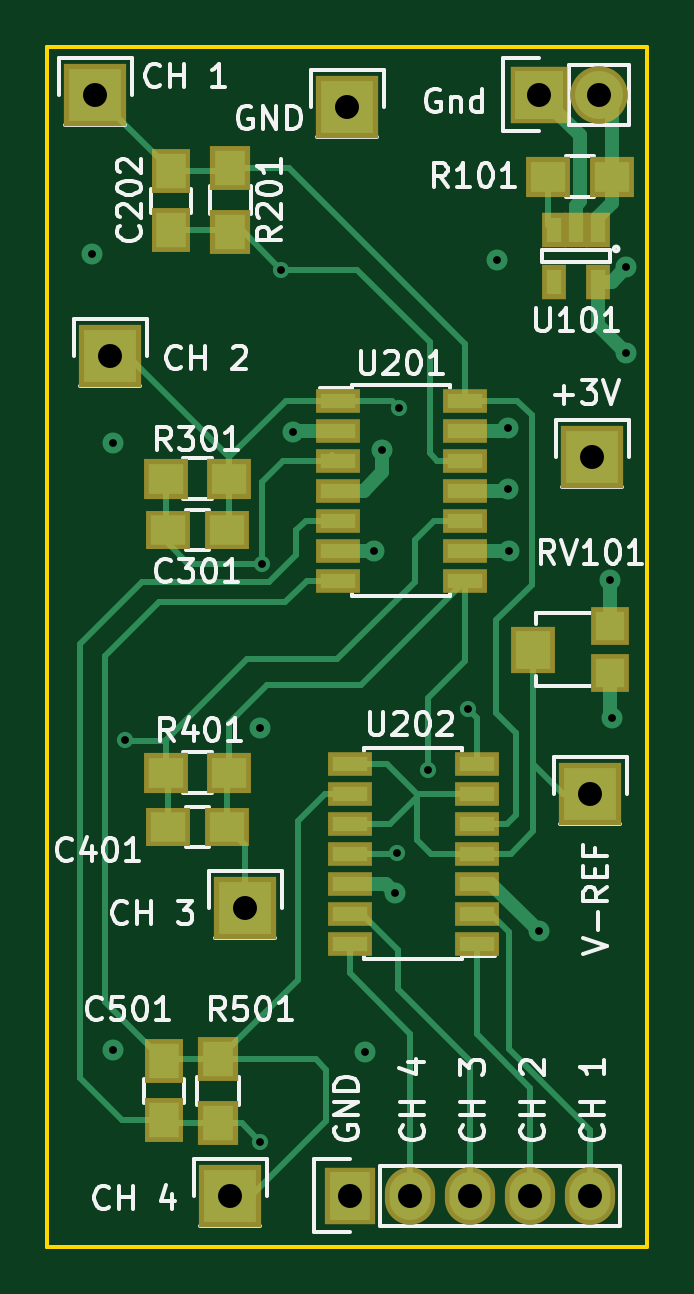
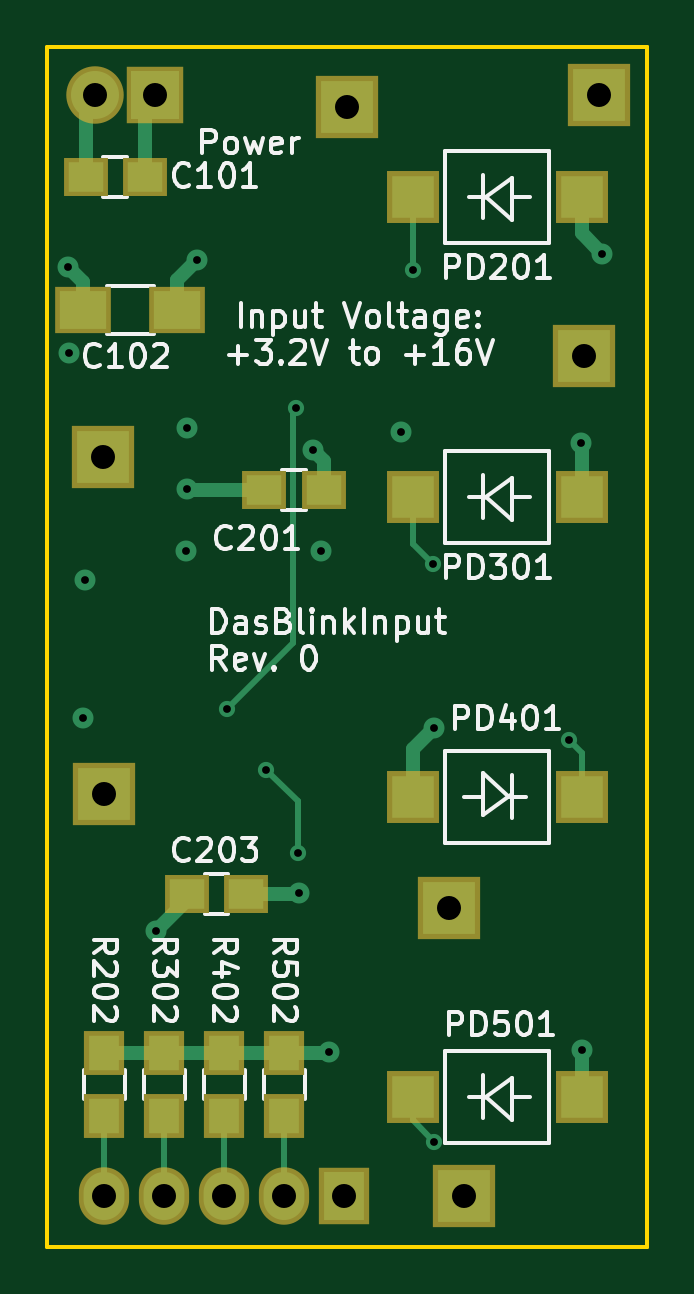
Circuit board: 10 layer files. Board 25.4 x 50.8 mm.
- bottom_copper: DasBlinkinput-B.Cu.gbl (4663 bytes)
- bottom_mask: DasBlinkinput-B.Mask.gbs (1572 bytes)
- paste: DasBlinkinput-B.Paste.gbp (1040 bytes)
- bottom_silk: DasBlinkinput-B.SilkS.gbo (34107 bytes)
- outline: DasBlinkinput-Edge.Cuts.gm1 (571 bytes)
- top_copper: DasBlinkinput-F.Cu.gtl (12395 bytes)
- top_mask: DasBlinkinput-F.Mask.gts (2462 bytes)
- paste: DasBlinkinput-F.Paste.gtp (1930 bytes)
- top_silk: DasBlinkinput-F.SilkS.gto (34343 bytes)
- drill: DasBlinkinput.drl (874 bytes)

=== bottom_copper: DasBlinkinput-B.Cu.gbl ===
G04 #@! TF.FileFunction,Copper,L4,Bot,Signal*
%FSLAX46Y46*%
G04 Gerber Fmt 4.6, Leading zero omitted, Abs format (unit mm)*
G04 Created by KiCad (PCBNEW 4.0.2-stable) date Tuesday, December 20, 2016 'PMt' 04:00:55 PM*
%MOMM*%
G01*
G04 APERTURE LIST*
%ADD10C,0.100000*%
%ADD11R,1.500000X1.250000*%
%ADD12R,2.000000X1.600000*%
%ADD13R,1.800000X1.800000*%
%ADD14R,1.727200X2.032000*%
%ADD15O,1.727200X2.032000*%
%ADD16R,1.300000X1.500000*%
%ADD17R,2.235200X2.235200*%
%ADD18R,2.032000X2.032000*%
%ADD19O,2.032000X2.032000*%
%ADD20C,0.889000*%
%ADD21C,0.685800*%
%ADD22C,0.609600*%
%ADD23C,0.254000*%
G04 APERTURE END LIST*
D10*
D11*
X154335800Y-71297800D03*
X151835800Y-71297800D03*
D12*
X154450800Y-76936600D03*
X150450800Y-76936600D03*
D11*
X144266600Y-84556600D03*
X146766600Y-84556600D03*
X150043200Y-101650800D03*
X147543200Y-101650800D03*
D13*
X140481000Y-72136000D03*
X133331000Y-72136000D03*
X140481000Y-84836000D03*
X133331000Y-84836000D03*
X133331000Y-97536000D03*
X140481000Y-97536000D03*
X140481000Y-110236000D03*
X133331000Y-110236000D03*
D14*
X143383000Y-114427000D03*
D15*
X145923000Y-114427000D03*
X148463000Y-114427000D03*
X151003000Y-114427000D03*
X153543000Y-114427000D03*
D16*
X153543000Y-111078000D03*
X153543000Y-108378000D03*
X151003000Y-111078000D03*
X151003000Y-108378000D03*
X148463000Y-111078000D03*
X148463000Y-108378000D03*
X145923000Y-111078000D03*
X145923000Y-108378000D03*
D17*
X132588000Y-67818000D03*
X133223000Y-78867000D03*
X138938000Y-102235000D03*
X138303000Y-114427000D03*
D18*
X151384000Y-67818000D03*
D19*
X153924000Y-67818000D03*
D17*
X153619200Y-83159600D03*
X143256000Y-68326000D03*
X153543000Y-97409000D03*
D20*
X149606000Y-74828400D03*
X132461000Y-74549000D03*
X154457400Y-94208600D03*
X150088600Y-87147400D03*
X145288000Y-101600000D03*
X144373600Y-87147400D03*
X150037800Y-81940400D03*
X140970000Y-82092800D03*
X150063200Y-84531200D03*
X133324600Y-108280200D03*
X139573000Y-94615000D03*
X133350000Y-82550000D03*
X155041600Y-78740000D03*
X155067000Y-75133200D03*
X151358600Y-103225600D03*
X154381200Y-88366600D03*
X144018000Y-108331000D03*
X144729200Y-82854800D03*
D21*
X140462000Y-75234800D03*
X148361400Y-93827600D03*
X145440400Y-81076800D03*
X139623800Y-87680800D03*
X145338800Y-99923600D03*
X146685000Y-96393000D03*
X133858000Y-95148400D03*
X139573000Y-112141000D03*
D22*
X154335800Y-71297800D02*
X154335800Y-68229800D01*
X154335800Y-68229800D02*
X153924000Y-67818000D01*
X150450800Y-76936600D02*
X150450800Y-75673200D01*
X150450800Y-75673200D02*
X149606000Y-74828400D01*
X151835800Y-71297800D02*
X151835800Y-68269800D01*
X151835800Y-68269800D02*
X151384000Y-67818000D01*
X133331000Y-72136000D02*
X133331000Y-73679000D01*
X133331000Y-73679000D02*
X132461000Y-74549000D01*
X147543200Y-101650800D02*
X145338800Y-101650800D01*
X145338800Y-101650800D02*
X145288000Y-101600000D01*
X150037800Y-84556600D02*
X150063200Y-84531200D01*
X150037800Y-84556600D02*
X146766600Y-84556600D01*
X133331000Y-110236000D02*
X133331000Y-108286600D01*
X133331000Y-108286600D02*
X133324600Y-108280200D01*
X140481000Y-97536000D02*
X140481000Y-95523000D01*
X140481000Y-95523000D02*
X139573000Y-94615000D01*
X133331000Y-84836000D02*
X133331000Y-82569000D01*
X133331000Y-82569000D02*
X133350000Y-82550000D01*
X154450800Y-75749400D02*
X154450800Y-76936600D01*
X155067000Y-75133200D02*
X154450800Y-75749400D01*
X151358600Y-103225600D02*
X150043200Y-101910200D01*
X150043200Y-101910200D02*
X150043200Y-101650800D01*
X145923000Y-108378000D02*
X144065000Y-108378000D01*
X144065000Y-108378000D02*
X144018000Y-108331000D01*
X148463000Y-108378000D02*
X145923000Y-108378000D01*
X151003000Y-108378000D02*
X148463000Y-108378000D01*
X153543000Y-108378000D02*
X151003000Y-108378000D01*
X144266600Y-84556600D02*
X144266600Y-83317400D01*
X144266600Y-83317400D02*
X144729200Y-82854800D01*
D23*
X140481000Y-75215800D02*
X140481000Y-72136000D01*
X140462000Y-75234800D02*
X140481000Y-75215800D01*
X145567400Y-91033600D02*
X148361400Y-93827600D01*
X145567400Y-81203800D02*
X145567400Y-91033600D01*
X145440400Y-81076800D02*
X145567400Y-81203800D01*
X140481000Y-86823600D02*
X140481000Y-84836000D01*
X139623800Y-87680800D02*
X140481000Y-86823600D01*
X145338800Y-97739200D02*
X145338800Y-99923600D01*
X146685000Y-96393000D02*
X145338800Y-97739200D01*
X133331000Y-95675400D02*
X133331000Y-97536000D01*
X133858000Y-95148400D02*
X133331000Y-95675400D01*
X140481000Y-111233000D02*
X140481000Y-110236000D01*
X139573000Y-112141000D02*
X140481000Y-111233000D01*
X153543000Y-111078000D02*
X153543000Y-114427000D01*
X151003000Y-111078000D02*
X151003000Y-114427000D01*
X148463000Y-111078000D02*
X148463000Y-114427000D01*
X145923000Y-111078000D02*
X145923000Y-114427000D01*
M02*

=== bottom_mask: DasBlinkinput-B.Mask.gbs ===
G04 #@! TF.FileFunction,Soldermask,Bot*
%FSLAX46Y46*%
G04 Gerber Fmt 4.6, Leading zero omitted, Abs format (unit mm)*
G04 Created by KiCad (PCBNEW 4.0.2-stable) date Tuesday, December 20, 2016 'PMt' 04:00:55 PM*
%MOMM*%
G01*
G04 APERTURE LIST*
%ADD10C,0.100000*%
%ADD11R,1.900000X1.650000*%
%ADD12R,2.400000X2.000000*%
%ADD13R,2.200000X2.200000*%
%ADD14R,2.127200X2.432000*%
%ADD15O,2.127200X2.432000*%
%ADD16R,1.700000X1.900000*%
%ADD17R,2.635200X2.635200*%
%ADD18R,2.432000X2.432000*%
%ADD19O,2.432000X2.432000*%
G04 APERTURE END LIST*
D10*
D11*
X154335800Y-71297800D03*
X151835800Y-71297800D03*
D12*
X154450800Y-76936600D03*
X150450800Y-76936600D03*
D11*
X144266600Y-84556600D03*
X146766600Y-84556600D03*
X150043200Y-101650800D03*
X147543200Y-101650800D03*
D13*
X140481000Y-72136000D03*
X133331000Y-72136000D03*
X140481000Y-84836000D03*
X133331000Y-84836000D03*
X133331000Y-97536000D03*
X140481000Y-97536000D03*
X140481000Y-110236000D03*
X133331000Y-110236000D03*
D14*
X143383000Y-114427000D03*
D15*
X145923000Y-114427000D03*
X148463000Y-114427000D03*
X151003000Y-114427000D03*
X153543000Y-114427000D03*
D16*
X153543000Y-111078000D03*
X153543000Y-108378000D03*
X151003000Y-111078000D03*
X151003000Y-108378000D03*
X148463000Y-111078000D03*
X148463000Y-108378000D03*
X145923000Y-111078000D03*
X145923000Y-108378000D03*
D17*
X132588000Y-67818000D03*
X133223000Y-78867000D03*
X138938000Y-102235000D03*
X138303000Y-114427000D03*
D18*
X151384000Y-67818000D03*
D19*
X153924000Y-67818000D03*
D17*
X153619200Y-83159600D03*
X143256000Y-68326000D03*
X153543000Y-97409000D03*
M02*

=== paste: DasBlinkinput-B.Paste.gbp ===
G04 #@! TF.FileFunction,Paste,Bot*
%FSLAX46Y46*%
G04 Gerber Fmt 4.6, Leading zero omitted, Abs format (unit mm)*
G04 Created by KiCad (PCBNEW 4.0.2-stable) date Tuesday, December 20, 2016 'PMt' 04:00:55 PM*
%MOMM*%
G01*
G04 APERTURE LIST*
%ADD10C,0.100000*%
%ADD11R,1.500000X1.250000*%
%ADD12R,2.000000X1.600000*%
%ADD13R,1.800000X1.800000*%
%ADD14R,1.300000X1.500000*%
G04 APERTURE END LIST*
D10*
D11*
X154335800Y-71297800D03*
X151835800Y-71297800D03*
D12*
X154450800Y-76936600D03*
X150450800Y-76936600D03*
D11*
X144266600Y-84556600D03*
X146766600Y-84556600D03*
X150043200Y-101650800D03*
X147543200Y-101650800D03*
D13*
X140481000Y-72136000D03*
X133331000Y-72136000D03*
X140481000Y-84836000D03*
X133331000Y-84836000D03*
X133331000Y-97536000D03*
X140481000Y-97536000D03*
X140481000Y-110236000D03*
X133331000Y-110236000D03*
D14*
X153543000Y-111078000D03*
X153543000Y-108378000D03*
X151003000Y-111078000D03*
X151003000Y-108378000D03*
X148463000Y-111078000D03*
X148463000Y-108378000D03*
X145923000Y-111078000D03*
X145923000Y-108378000D03*
M02*

=== bottom_silk: DasBlinkinput-B.SilkS.gbo (34107 bytes, source omitted) ===
=== outline: DasBlinkinput-Edge.Cuts.gm1 ===
G04 #@! TF.FileFunction,Profile,NP*
%FSLAX46Y46*%
G04 Gerber Fmt 4.6, Leading zero omitted, Abs format (unit mm)*
G04 Created by KiCad (PCBNEW 4.0.2-stable) date Tuesday, December 20, 2016 'PMt' 04:00:55 PM*
%MOMM*%
G01*
G04 APERTURE LIST*
%ADD10C,0.100000*%
%ADD11C,0.150000*%
G04 APERTURE END LIST*
D10*
D11*
X130556000Y-116586000D02*
X155956000Y-116586000D01*
X130556000Y-65786000D02*
X130556000Y-116586000D01*
X155956000Y-65786000D02*
X130556000Y-65786000D01*
X155956000Y-65786000D02*
X155956000Y-116586000D01*
X130556000Y-65786000D02*
X130556000Y-116586000D01*
M02*

=== top_copper: DasBlinkinput-F.Cu.gtl (12395 bytes, source omitted) ===
=== top_mask: DasBlinkinput-F.Mask.gts ===
G04 #@! TF.FileFunction,Soldermask,Top*
%FSLAX46Y46*%
G04 Gerber Fmt 4.6, Leading zero omitted, Abs format (unit mm)*
G04 Created by KiCad (PCBNEW 4.0.2-stable) date Tuesday, December 20, 2016 'PMt' 04:00:55 PM*
%MOMM*%
G01*
G04 APERTURE LIST*
%ADD10C,0.100000*%
%ADD11R,1.650000X1.900000*%
%ADD12R,1.900000X1.650000*%
%ADD13R,1.900000X1.700000*%
%ADD14R,1.700000X1.900000*%
%ADD15R,1.050000X1.460000*%
%ADD16R,1.900000X1.000000*%
%ADD17R,1.600000X1.600000*%
%ADD18R,1.900000X2.000000*%
%ADD19R,2.127200X2.432000*%
%ADD20O,2.127200X2.432000*%
%ADD21R,2.635200X2.635200*%
%ADD22R,2.432000X2.432000*%
%ADD23O,2.432000X2.432000*%
G04 APERTURE END LIST*
D10*
D11*
X135788400Y-71063800D03*
X135788400Y-73563800D03*
D12*
X138156000Y-86233000D03*
X135656000Y-86233000D03*
X138156000Y-98806000D03*
X135656000Y-98806000D03*
D11*
X135496300Y-108744700D03*
X135496300Y-111244700D03*
D13*
X151761200Y-71297800D03*
X154461200Y-71297800D03*
D14*
X138303000Y-70938400D03*
X138303000Y-73638400D03*
D13*
X138256000Y-84074000D03*
X135556000Y-84074000D03*
X138256000Y-96520000D03*
X135556000Y-96520000D03*
D14*
X137782300Y-108644700D03*
X137782300Y-111344700D03*
D15*
X153883400Y-73550600D03*
X152933400Y-73550600D03*
X151983400Y-73550600D03*
X151983400Y-75750600D03*
X153883400Y-75750600D03*
D16*
X142842000Y-80772000D03*
X142842000Y-82042000D03*
X142842000Y-83312000D03*
X142842000Y-84582000D03*
X142842000Y-85852000D03*
X142842000Y-87122000D03*
X142842000Y-88392000D03*
X148242000Y-88392000D03*
X148242000Y-87122000D03*
X148242000Y-85852000D03*
X148242000Y-84582000D03*
X148242000Y-83312000D03*
X148242000Y-82042000D03*
X148242000Y-80772000D03*
X148750000Y-103759000D03*
X148750000Y-102489000D03*
X148750000Y-101219000D03*
X148750000Y-99949000D03*
X148750000Y-98679000D03*
X148750000Y-97409000D03*
X148750000Y-96139000D03*
X143350000Y-96139000D03*
X143350000Y-97409000D03*
X143350000Y-98679000D03*
X143350000Y-99949000D03*
X143350000Y-101219000D03*
X143350000Y-102489000D03*
X143350000Y-103759000D03*
D17*
X154381000Y-90313000D03*
X154381000Y-92313000D03*
D18*
X151131000Y-91313000D03*
D19*
X143383000Y-114427000D03*
D20*
X145923000Y-114427000D03*
X148463000Y-114427000D03*
X151003000Y-114427000D03*
X153543000Y-114427000D03*
D21*
X132588000Y-67818000D03*
X133223000Y-78867000D03*
X138938000Y-102235000D03*
X138303000Y-114427000D03*
D22*
X151384000Y-67818000D03*
D23*
X153924000Y-67818000D03*
D21*
X153619200Y-83159600D03*
X143256000Y-68326000D03*
X153543000Y-97409000D03*
M02*

=== paste: DasBlinkinput-F.Paste.gtp ===
G04 #@! TF.FileFunction,Paste,Top*
%FSLAX46Y46*%
G04 Gerber Fmt 4.6, Leading zero omitted, Abs format (unit mm)*
G04 Created by KiCad (PCBNEW 4.0.2-stable) date Tuesday, December 20, 2016 'PMt' 04:00:55 PM*
%MOMM*%
G01*
G04 APERTURE LIST*
%ADD10C,0.100000*%
%ADD11R,1.250000X1.500000*%
%ADD12R,1.500000X1.250000*%
%ADD13R,1.500000X1.300000*%
%ADD14R,1.300000X1.500000*%
%ADD15R,0.650000X1.060000*%
%ADD16R,1.500000X0.600000*%
%ADD17R,1.200000X1.200000*%
%ADD18R,1.500000X1.600000*%
G04 APERTURE END LIST*
D10*
D11*
X135788400Y-71063800D03*
X135788400Y-73563800D03*
D12*
X138156000Y-86233000D03*
X135656000Y-86233000D03*
X138156000Y-98806000D03*
X135656000Y-98806000D03*
D11*
X135496300Y-108744700D03*
X135496300Y-111244700D03*
D13*
X151761200Y-71297800D03*
X154461200Y-71297800D03*
D14*
X138303000Y-70938400D03*
X138303000Y-73638400D03*
D13*
X138256000Y-84074000D03*
X135556000Y-84074000D03*
X138256000Y-96520000D03*
X135556000Y-96520000D03*
D14*
X137782300Y-108644700D03*
X137782300Y-111344700D03*
D15*
X153883400Y-73550600D03*
X152933400Y-73550600D03*
X151983400Y-73550600D03*
X151983400Y-75750600D03*
X153883400Y-75750600D03*
D16*
X142842000Y-80772000D03*
X142842000Y-82042000D03*
X142842000Y-83312000D03*
X142842000Y-84582000D03*
X142842000Y-85852000D03*
X142842000Y-87122000D03*
X142842000Y-88392000D03*
X148242000Y-88392000D03*
X148242000Y-87122000D03*
X148242000Y-85852000D03*
X148242000Y-84582000D03*
X148242000Y-83312000D03*
X148242000Y-82042000D03*
X148242000Y-80772000D03*
X148750000Y-103759000D03*
X148750000Y-102489000D03*
X148750000Y-101219000D03*
X148750000Y-99949000D03*
X148750000Y-98679000D03*
X148750000Y-97409000D03*
X148750000Y-96139000D03*
X143350000Y-96139000D03*
X143350000Y-97409000D03*
X143350000Y-98679000D03*
X143350000Y-99949000D03*
X143350000Y-101219000D03*
X143350000Y-102489000D03*
X143350000Y-103759000D03*
D17*
X154381000Y-90313000D03*
X154381000Y-92313000D03*
D18*
X151131000Y-91313000D03*
M02*

=== top_silk: DasBlinkinput-F.SilkS.gto (34343 bytes, source omitted) ===
=== drill: DasBlinkinput.drl ===
M48
;DRILL file {KiCad 4.0.2-stable} date Tuesday, December 20, 2016 'PMt' 04:01:01 PM
;FORMAT={-:-/ absolute / metric / decimal}
FMAT,2
METRIC,TZ
T1C0.330
T2C1.016
%
G90
G05
M71
T1
X132.461Y-74.549
X133.325Y-108.28
X133.35Y-82.55
X133.858Y-95.148
X139.573Y-94.615
X139.573Y-112.141
X139.624Y-87.681
X140.462Y-75.235
X140.97Y-82.093
X144.018Y-108.331
X144.374Y-87.147
X144.729Y-82.855
X145.288Y-101.6
X145.339Y-99.924
X145.44Y-81.077
X146.685Y-96.393
X148.361Y-93.828
X149.606Y-74.828
X150.038Y-81.94
X150.063Y-84.531
X150.089Y-87.147
X151.359Y-103.226
X154.381Y-88.367
X154.457Y-94.209
X155.042Y-78.74
X155.067Y-75.133
T2
X132.588Y-67.818
X133.223Y-78.867
X138.303Y-114.427
X138.938Y-102.235
X143.256Y-68.326
X143.383Y-114.427
X145.923Y-114.427
X148.463Y-114.427
X151.003Y-114.427
X151.384Y-67.818
X153.543Y-97.409
X153.543Y-114.427
X153.619Y-83.16
X153.924Y-67.818
T0
M30

